Image classification data set "type" (manuelcgallucci/paper_scissor_rock_NN on GitHub). Class labels (3): paper, rock, scissor.

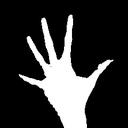
Label: paper

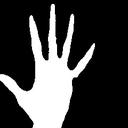
Label: paper

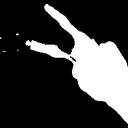
Label: scissor

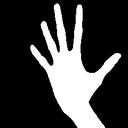
Label: paper

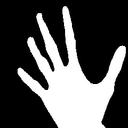
Label: paper

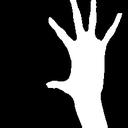
Label: paper
